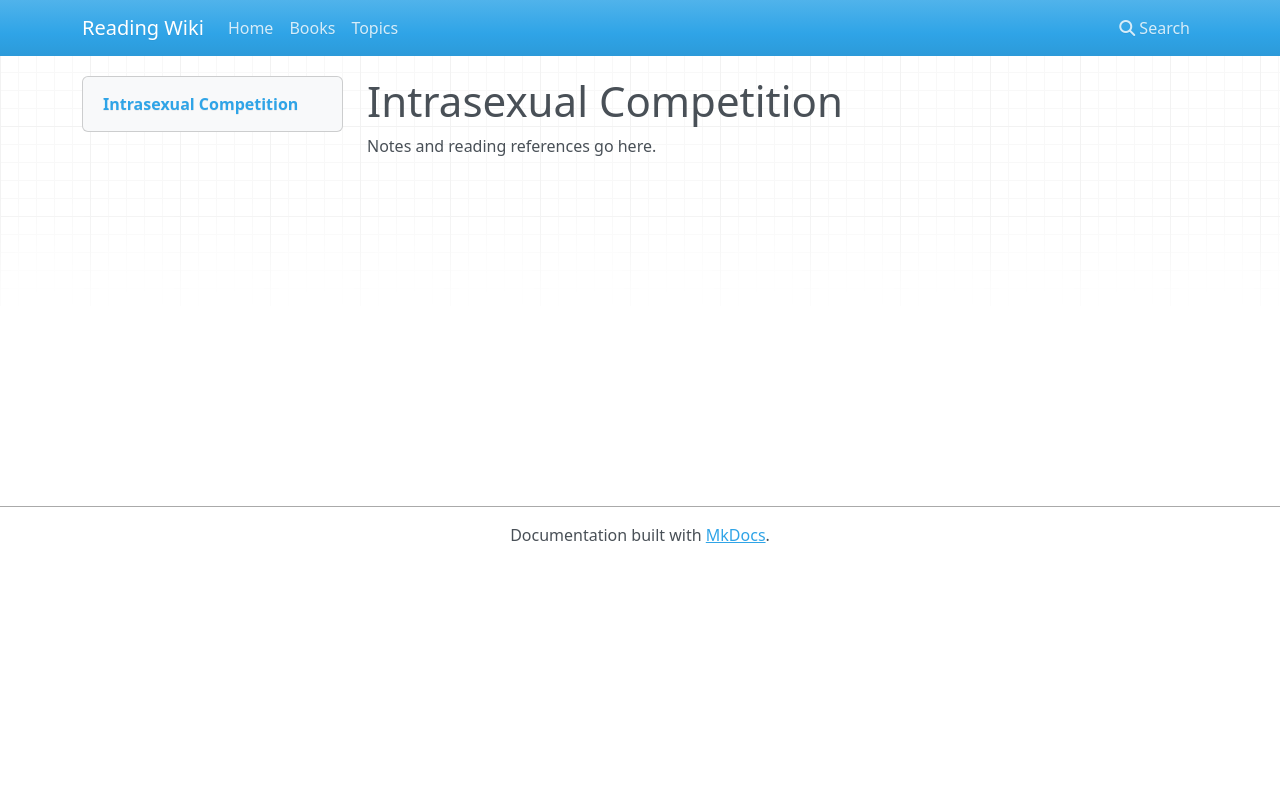

repository: l4valamp/reading-wiki · page: topics/intrasexual-competition/index.html · generator: mkdocs

---
tags: [topic]
description: Research into competition for mates and status
---
# Intrasexual Competition

Notes and reading references go here.
